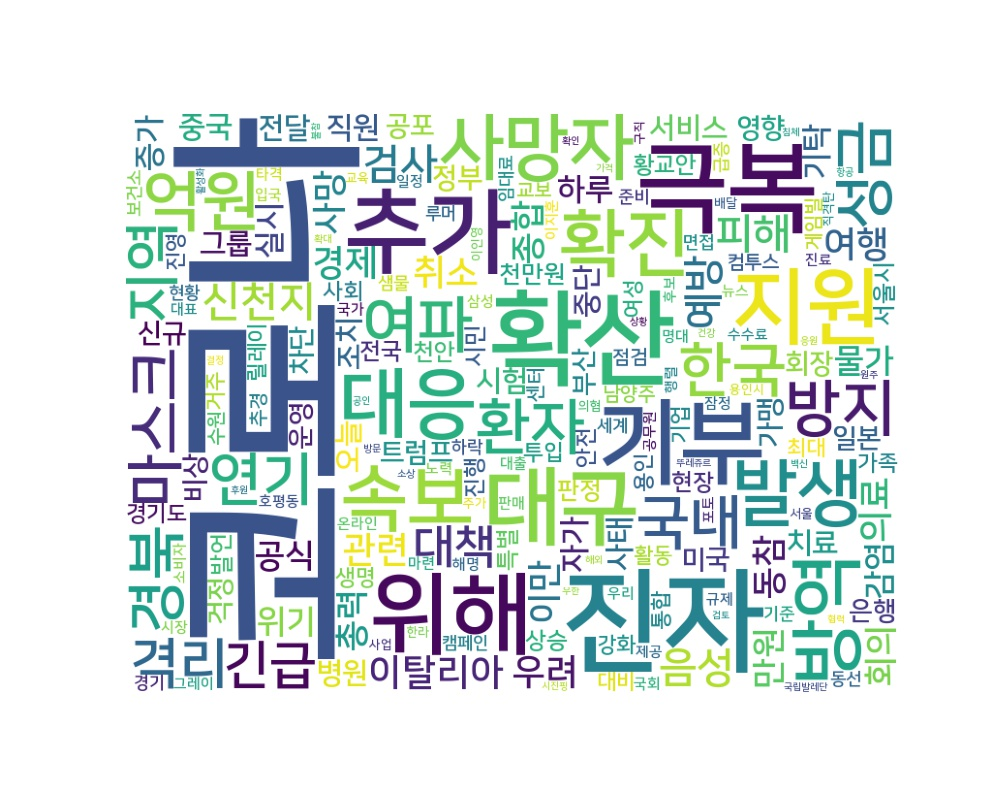

Source data for this figure (header and first rows):
word, count
코로나, 4029
진자, 469
확산, 391
극복, 361
기부, 315
추가, 311
위해, 289
대구, 267
지원, 252
대응, 203
방역, 185
확진, 183
발생, 181
속보, 181
사망자, 178
억원, 143
여파, 128
방지, 127
성금, 122
환자, 121
한국, 118
경북, 117
국내, 115
마스크, 114
연기, 112
지역, 108
격리, 107
긴급, 105
대책, 100
신천지, 99
검사, 98
음성, 98
피해, 97
예방, 94
이탈리아, 90
의료, 86
취소, 85
여행, 83
관련, 83
우려, 83
경제, 82
종합, 77
동참, 77
이만, 76
사망, 76
총력, 72
만원, 72
회의, 71
물가, 67
위기, 66
공식, 66
감염, 64
증가, 61
하루, 60
기탁, 59
자가, 58
실시, 57
중국, 56
직원, 55
사태, 54
... 3,836 more rows
